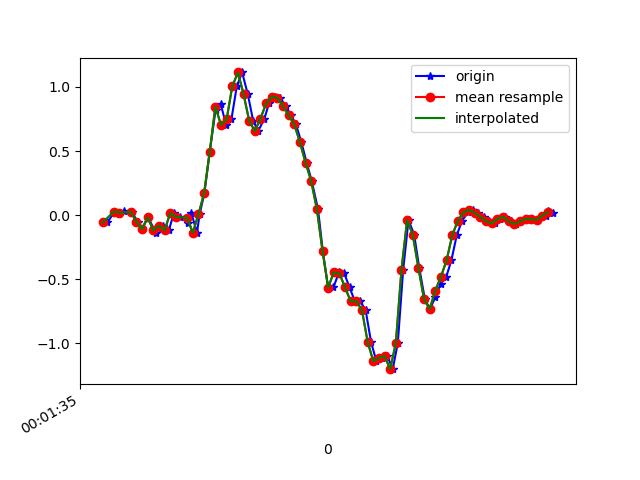

The data file committed next to this chart (first rows):
1617667295657, 362932357094805, -0.056729693, 0.12774858, -0.028002791
1617667295683, 362932376136725, 0.02757, -0.1667, 0.03308
1617667295700, 362932395153845, 0.005579, -0.05551, -0.0109
1617667295716, 362932414195765, 0.03368, -0.2204, 0.01598
1617667295744, 362932433237685, 0.02513, -0.05062, -0.01701
1617667295764, 362932452230917, -0.05062, -0.05551, 0.01109
1617667295780, 362932471270597, -0.108, -0.141, -0.02312
1617667295802, 362932490310277, -0.01641, 0.2719, -0.007233
1617667295828, 362932509325157, -0.1374, -0.1581, 0.00254
1617667295836, 362932528364837, -0.1007, 0.2878, -0.03533
1617667295854, 362932547411301, -0.08116, 0.1339, 0.03186
1617667295875, 362932566426661, -0.1178, 0.1155, -0.03655
1617667295893, 362932585466821, 0.01535, 0.3489, 0.006206
1617667295915, 362932604482181, -0.01275, -0.2864, 0.03797
1617667295943, 362932623522309, -0.05795, 0.09598, -0.009677
1617667295955, 362932642537637, 0.01657, -0.1447, 0.04408
1617667295975, 362932661594021, -0.1374, 0.02512, -0.05488
1617667295984, 362932680635013, 0.005579, 0.2621, -0.0952
1617667296001, 362932699651237, 0.1693, -0.1948, -0.09031
1617667296020, 362932718692197, 0.4918, -0.2547, -0.1428
1617667296041, 362932737733189, 0.8229, -0.659, -0.254
1617667296059, 362932756757381, 0.8669, -1.212, -0.4019
1617667296078, 362932775798725, 0.7044, -1.794, -0.5692
1617667296097, 362932794840069, 0.7472, -2.296, -0.6975
1617667296116, 362932813881413, 1.004, -2.718, -0.6853
1617667296135, 362932832922757, 1.112, -3.072, -0.6193
1617667296155, 362932851907205, 0.9439, -3.315, -0.6462
1617667296174, 362932870947333, 0.7362, -3.421, -0.7916
1617667296192, 362932889987461, 0.6555, -3.465, -0.9052
1617667296214, 362932909027589, 0.7521, -3.426, -0.9284
1617667296230, 362932928042949, 0.8706, -3.266, -0.9186
1617667296250, 362932947071429, 0.9243, -2.999, -0.9028
1617667296269, 362932966111173, 0.9158, -2.66, -0.8967
1617667296290, 362932985150917, 0.8486, -2.312, -0.8514
1617667296308, 362933004165829, 0.7777, -1.96, -0.7574
1617667296326, 362933023205573, 0.7069, -1.583, -0.6193
1617667296345, 362933042245317, 0.5688, -1.176, -0.4666
1617667296364, 362933061255493, 0.4075, -0.7885, -0.3163
1617667296382, 362933080269573, 0.2646, -0.4269, -0.1551
1617667296404, 362933099308485, 0.04712, -0.108, -0.007233
1617667296421, 362933118347333, -0.2779, 0.1852, 0.09784
1617667296440, 362933137386245, -0.565, 0.4906, 0.1528
1617667296459, 362933156392773, -0.5637, 0.818, 0.231
1617667296478, 362933175431429, -0.4452, 1.11, 0.3678
1617667296497, 362933194470149, -0.4538, 1.373, 0.4912
1617667296516, 362933213508805, -0.5637, 1.657, 0.5548
1617667296535, 362933232522693, -0.6713, 1.926, 0.5939
1617667296554, 362933251548485, -0.6713, 2.092, 0.6904
1617667296573, 362933270586885, -0.7409, 2.244, 0.8199
1617667296592, 362933289600453, -0.9865, 2.381, 0.8956
1617667296611, 362933308638917, -1.138, 2.541, 0.9311
1617667296630, 362933327677253, -1.112, 2.648, 0.9677
1617667296650, 362933346690757, -1.098, 2.684, 1.079
1617667296669, 362933365719365, -1.2, 2.679, 1.025
1617667296687, 362933384757573, -0.9975, 2.695, 0.8382
1617667296706, 362933403795653, -0.4269, 2.648, 0.683
1617667296725, 362933422809157, -0.0384, 2.384, 0.6513
1617667296745, 362933441847237, -0.152, 2.048, 0.5963
1617667296763, 362933460872133, -0.4098, 1.802, 0.3984
1617667296783, 362933479885253, -0.6542, 1.486, 0.2518
1617667296801, 362933498923205, -0.7323, 1.055, 0.2444
... 23 more rows
